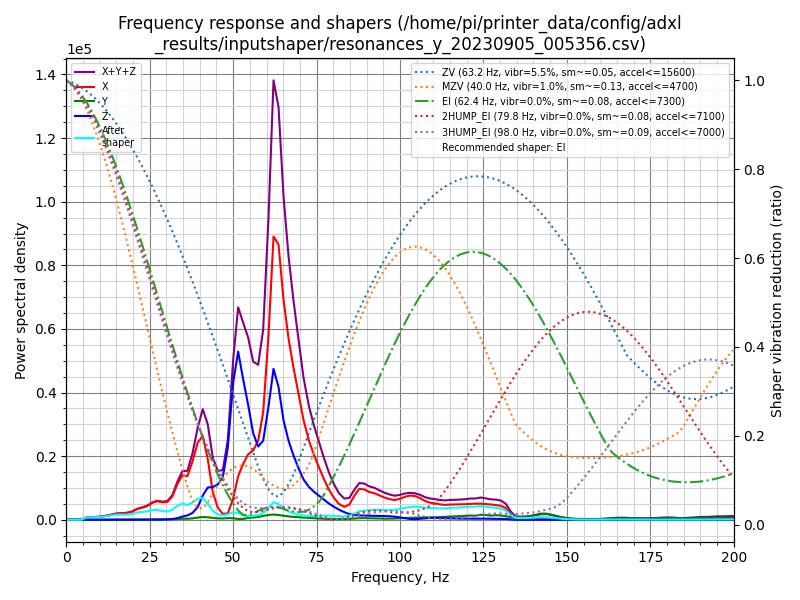

Source data for this figure (header and first rows):
freq, psd_x, psd_y, psd_z, psd_xyz
0.0, 1.347e+03, 8.756e+01, 8.912e+02, 2.326e+03
1.5, 7.692e+02, 8.968e+01, 5.938e+02, 1.453e+03
3.0, 6.194e+01, 4.457e+01, 7.808e+01, 1.846e+02
4.5, 1.272e+03, 7.470e+01, 6.369e+01, 1.410e+03
6.1, 4.428e+03, 2.652e+02, 6.386e+01, 4.758e+03
7.6, 5.923e+03, 2.236e+02, 6.437e+01, 6.211e+03
9.1, 7.893e+03, 1.755e+02, 6.520e+01, 8.134e+03
10.6, 1.102e+04, 2.499e+02, 6.402e+01, 1.134e+04
12.1, 1.535e+04, 3.724e+02, 5.995e+01, 1.579e+04
13.6, 2.184e+04, 5.139e+02, 5.690e+01, 2.241e+04
15.1, 2.903e+04, 6.677e+02, 5.319e+01, 2.975e+04
16.7, 3.386e+04, 7.744e+02, 5.195e+01, 3.469e+04
18.2, 3.934e+04, 9.525e+02, 5.539e+01, 4.035e+04
19.7, 5.001e+04, 1.180e+03, 5.765e+01, 5.125e+04
21.2, 7.117e+04, 1.452e+03, 7.143e+01, 7.269e+04
22.7, 8.632e+04, 1.675e+03, 1.142e+02, 8.811e+04
24.2, 1.048e+05, 1.944e+03, 2.204e+02, 1.070e+05
25.7, 1.364e+05, 2.395e+03, 5.093e+02, 1.393e+05
27.2, 1.594e+05, 2.987e+03, 1.042e+03, 1.634e+05
28.8, 1.589e+05, 3.672e+03, 1.915e+03, 1.645e+05
30.3, 1.707e+05, 4.362e+03, 3.629e+03, 1.787e+05
31.8, 2.351e+05, 5.714e+03, 7.081e+03, 2.479e+05
33.3, 3.755e+05, 7.996e+03, 1.695e+04, 4.005e+05
34.8, 4.891e+05, 1.032e+04, 3.485e+04, 5.343e+05
36.3, 4.994e+05, 1.148e+04, 4.977e+04, 5.607e+05
37.8, 6.905e+05, 1.633e+04, 8.036e+04, 7.872e+05
39.4, 9.617e+05, 2.698e+04, 1.583e+05, 1.147e+06
40.9, 1.077e+06, 3.505e+04, 3.126e+05, 1.425e+06
42.4, 8.102e+05, 3.227e+04, 4.310e+05, 1.274e+06
43.9, 3.812e+05, 2.557e+04, 4.519e+05, 8.586e+05
45.4, 1.736e+05, 1.997e+04, 5.059e+05, 6.995e+05
46.9, 8.581e+04, 1.915e+04, 6.286e+05, 7.336e+05
48.4, 9.676e+04, 2.413e+04, 1.095e+06, 1.216e+06
50.0, 3.321e+05, 2.397e+04, 2.161e+06, 2.517e+06
51.5, 7.062e+05, 1.232e+04, 2.728e+06, 3.447e+06
53.0, 9.320e+05, 1.335e+04, 2.345e+06, 3.290e+06
54.5, 1.125e+06, 3.181e+04, 1.971e+06, 3.128e+06
56.0, 1.222e+06, 3.950e+04, 1.528e+06, 2.789e+06
57.5, 1.431e+06, 4.885e+04, 1.326e+06, 2.806e+06
59.0, 1.995e+06, 7.130e+04, 1.468e+06, 3.534e+06
60.6, 3.516e+06, 9.124e+04, 2.160e+06, 5.768e+06
62.1, 5.539e+06, 1.018e+05, 2.952e+06, 8.593e+06
63.6, 5.514e+06, 9.549e+04, 2.659e+06, 8.268e+06
65.1, 4.509e+06, 8.211e+04, 2.037e+06, 6.628e+06
66.6, 3.801e+06, 7.041e+04, 1.659e+06, 5.530e+06
68.1, 3.256e+06, 6.144e+04, 1.376e+06, 4.693e+06
69.6, 2.759e+06, 5.520e+04, 1.128e+06, 3.943e+06
71.1, 2.230e+06, 4.837e+04, 9.011e+05, 3.179e+06
72.7, 1.813e+06, 4.120e+04, 7.508e+05, 2.605e+06
74.2, 1.517e+06, 3.341e+04, 6.555e+05, 2.206e+06
75.7, 1.254e+06, 2.825e+04, 5.742e+05, 1.857e+06
77.2, 9.891e+05, 2.428e+04, 4.870e+05, 1.500e+06
78.7, 7.482e+05, 2.113e+04, 4.016e+05, 1.171e+06
80.2, 5.531e+05, 1.883e+04, 3.279e+05, 8.998e+05
81.7, 4.074e+05, 1.723e+04, 2.593e+05, 6.839e+05
83.3, 3.381e+05, 1.797e+04, 1.992e+05, 5.553e+05
84.8, 4.050e+05, 2.313e+04, 1.536e+05, 5.817e+05
86.3, 6.483e+05, 3.427e+04, 1.302e+05, 8.128e+05
87.8, 8.527e+05, 4.274e+04, 1.191e+05, 1.015e+06
89.3, 8.526e+05, 4.573e+04, 1.178e+05, 1.016e+06
... 73 more rows
